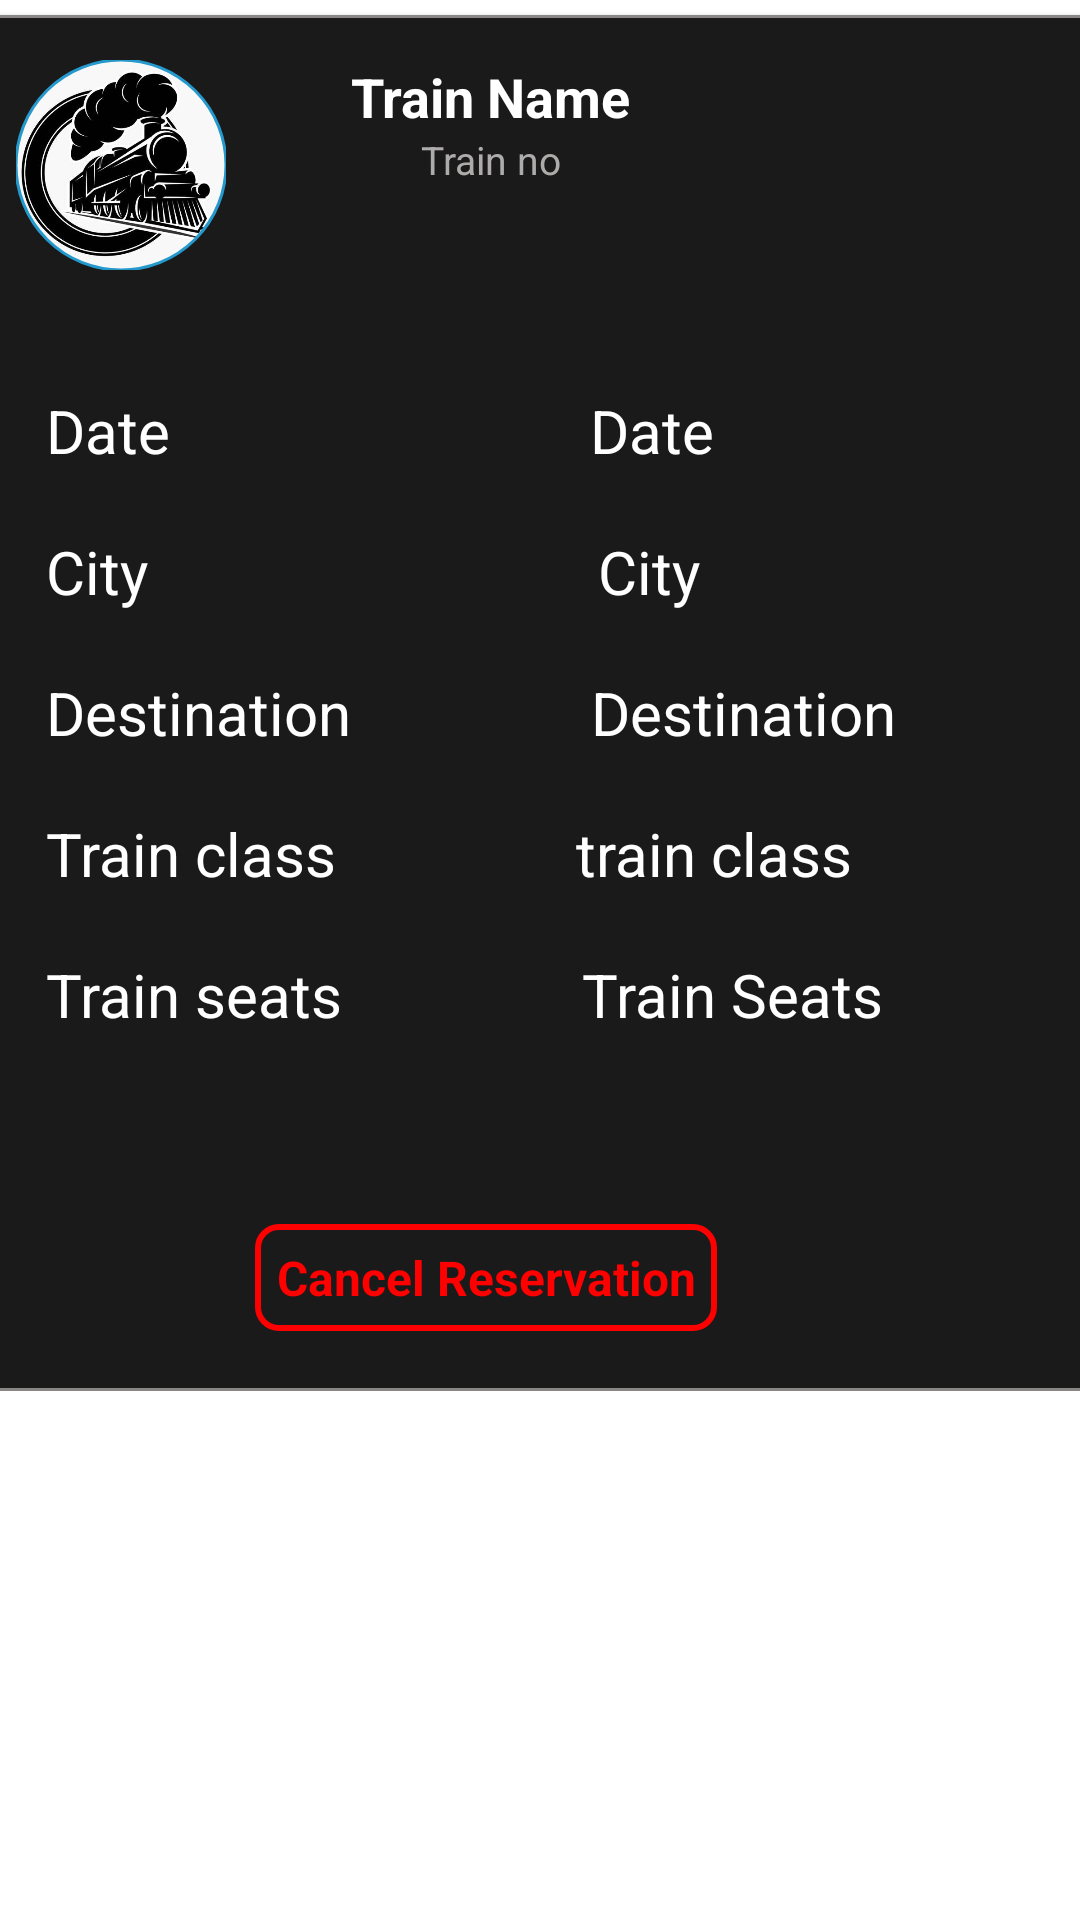

Produce the Android XML layout that renders to this screen, including the resource entries it uses.
<!-- AndroidManifest.xml: application theme Theme.Railway -->
<!-- res/layout/railhistory_layout.xml -->
<?xml version="1.0" encoding="utf-8"?>
<ScrollView xmlns:android="http://schemas.android.com/apk/res/android"
    xmlns:app="http://schemas.android.com/apk/res-auto"
    xmlns:tools="http://schemas.android.com/tools"
    android:layout_width="wrap_content"


    android:layout_height="wrap_content"



    >
    <androidx.constraintlayout.widget.ConstraintLayout
        android:layout_width="wrap_content"


        android:layout_height="match_parent"

        >


        <com.google.android.material.card.MaterialCardView
            android:layout_width="400dp"
            android:layout_height="wrap_content"
            android:layout_marginTop="5dp"
            android:id="@+id/cardrail"
            android:backgroundTint="#1A1A1B"


            app:layout_constraintEnd_toEndOf="parent"
            app:layout_constraintStart_toStartOf="parent"
            app:layout_constraintTop_toTopOf="parent"
            app:strokeColor="#8A8686"
            app:strokeWidth="1dp"
            >
            <LinearLayout
                android:layout_width="wrap_content"
                android:layout_height="wrap_content"
                android:orientation="vertical"
                >


                <LinearLayout
                    android:layout_width="wrap_content"
                    android:layout_height="wrap_content"
                    android:orientation="horizontal">


                    <LinearLayout
                        android:id="@+id/li"
                        android:layout_width="wrap_content"
                        android:layout_height="wrap_content"
                        android:padding="15dp"
                        app:layout_constraintStart_toStartOf="parent"
                        app:layout_constraintTop_toTopOf="parent"

                        >

                        <com.google.android.material.imageview.ShapeableImageView
                            android:id="@+id/railproimgcall"
                            android:layout_width="70dp"
                            android:layout_height="70dp"
                            app:strokeWidth="1dp"
                            android:layout_marginLeft="10dp"
                            app:strokeColor="#2598CC"
                            android:scaleType="centerCrop"
                            android:src="@drawable/trainlogo"
                            app:shapeAppearance="@style/changeshape" />
                    </LinearLayout>

                    <LinearLayout
                        android:layout_width="190dp"
                        android:layout_height="wrap_content"
                        android:orientation="vertical"
                        android:layout_marginLeft="-22dp"
                        android:padding="15dp"
                        app:layout_constraintLeft_toRightOf="@id/li"
                        app:layout_constraintTop_toTopOf="parent">

                        <TextView
                            android:id="@+id/railnamehis"
                            android:layout_width="wrap_content"
                            android:layout_height="wrap_content"
                            android:layout_gravity="center"
                            android:text="Train Name"
                            android:textColor="@color/white"
                            android:textSize="18sp"
                            android:textStyle="bold" />

                        <TextView
                            android:id="@+id/railnohis"
                            android:layout_width="wrap_content"
                            android:layout_height="wrap_content"
                            android:text="Train no"
                            android:layout_gravity="center"

                            android:textColor="#AEABAB"

                            android:textSize="13sp" />
                    </LinearLayout>


                    </LinearLayout>
                <LinearLayout
                    android:layout_width="wrap_content"
                    android:layout_height="wrap_content"
                    android:orientation="vertical"
                    android:layout_marginLeft="10dp"

                    android:padding="15dp"
                    app:layout_constraintLeft_toRightOf="@id/li"
                    app:layout_constraintTop_toTopOf="parent">
                    <LinearLayout
                        android:layout_width="wrap_content"
                        android:layout_height="wrap_content"
                        >




                    <TextView

                        android:layout_width="wrap_content"
                        android:layout_height="wrap_content"
                        android:padding="10dp"
                        android:text="Date"

                        android:textColor="#FFFFFF"

                        android:textSize="20sp" />
                        <TextView
                            android:id="@+id/raildatehis"
                            android:layout_width="wrap_content"
                            android:layout_height="wrap_content"
                            android:padding="10dp"
                            android:text="Date"
                            android:layout_marginLeft="120dp"

                            android:textColor="#FFFFFF"

                            android:textSize="20sp" />

                    </LinearLayout>
                    <LinearLayout
                        android:layout_width="wrap_content"
                        android:layout_height="wrap_content"
                        >




                        <TextView

                            android:layout_width="wrap_content"
                            android:layout_height="wrap_content"
                            android:padding="10dp"
                            android:text="City"

                            android:textColor="#FFFFFF"

                            android:textSize="20sp" />
                    <TextView
                        android:id="@+id/railcityhis"
                        android:layout_width="wrap_content"
                        android:layout_height="wrap_content"
                        android:padding="10dp"
                        android:layout_marginLeft="130dp"
                        android:text="City"
                        android:textColor="#FFFFFF"

                        android:textSize="20sp" />
                    </LinearLayout>
                    <LinearLayout
                        android:layout_width="wrap_content"
                        android:layout_height="wrap_content"
                        >




                        <TextView

                            android:layout_width="wrap_content"
                            android:layout_height="wrap_content"
                            android:padding="10dp"
                            android:text="Destination"

                            android:textColor="#FFFFFF"

                            android:textSize="20sp" />


                    <TextView
                        android:id="@+id/raildestinationhis"
                        android:layout_width="wrap_content"
                        android:layout_height="wrap_content"
                        android:text="Destination"
                        android:padding="10dp"
                        android:textColor="#FFFFFF"
                        android:layout_marginLeft="60dp"
                        android:textSize="20sp" />
                    </LinearLayout>
                    <LinearLayout
                        android:layout_width="wrap_content"
                        android:layout_height="wrap_content"
                        >




                        <TextView

                            android:layout_width="wrap_content"
                            android:layout_height="wrap_content"
                            android:padding="10dp"
                            android:text="Train class"

                            android:textColor="#FFFFFF"

                            android:textSize="20sp" />


                        <TextView
                            android:id="@+id/railtrainclasshis"
                            android:layout_width="wrap_content"
                            android:layout_height="wrap_content"
                            android:text="train class"
                            android:padding="10dp"
                            android:textColor="#FFFFFF"
                            android:layout_marginLeft="60dp"
                            android:textSize="20sp" />
                    </LinearLayout>
                    <LinearLayout
                        android:layout_width="wrap_content"
                        android:layout_height="wrap_content"
                        >




                        <TextView

                            android:layout_width="wrap_content"
                            android:layout_height="wrap_content"
                            android:padding="10dp"
                            android:text="Train seats"

                            android:textColor="#FFFFFF"

                            android:textSize="20sp" />


                        <TextView
                            android:id="@+id/railtrainseathis"
                            android:layout_width="wrap_content"
                            android:layout_height="wrap_content"
                            android:text="Train Seats"
                            android:padding="10dp"
                            android:textColor="#FFFFFF"
                            android:layout_marginLeft="60dp"
                            android:textSize="20sp" />
                    </LinearLayout>

                </LinearLayout>
              <TextView
                    android:layout_width="wrap_content"
                    android:layout_height="wrap_content"
                    android:layout_marginTop="38dp"


                    android:text="Cancel Reservation"
                    android:id="@+id/railcancel"

                    android:textStyle="bold"
                    android:layout_gravity="center"
                    android:textAlignment="center"
                    android:layout_marginLeft="10dp"
                    android:textColor="#FF0000"
                    android:background="@drawable/delete_bg"
                    android:layout_marginBottom="20dp"
                    android:padding="7dp"
                    android:textSize="16sp"

                    />

                </LinearLayout>





        </com.google.android.material.card.MaterialCardView>


    </androidx.constraintlayout.widget.ConstraintLayout>
</ScrollView>
<!-- resources referenced by this layout -->
<resources>
  <color name="white">#FFFFFFFF</color>
  <!-- drawable delete_bg (drawable) -->
  <?xml version="1.0" encoding="utf-8"?>
  <shape xmlns:android="http://schemas.android.com/apk/res/android"
      android:shape="rectangle">
  
      <corners android:radius="7dp"/>
      <solid android:color="@color/transparent"/>
      <stroke android:color="#FF0000"
          android:width="2dp"
          />
  
  </shape>
  <!-- drawable trainlogo: jpeg bitmap (drawable-v24, 29247 bytes) -->
  <style name="changeshape" parent="">
          <item name="cornerSize">50%</item>
      </style>
  <style name="Theme.Railway" parent="Theme.MaterialComponents.DayNight.DarkActionBar">
          
          <item name="colorPrimary">@color/purple_500</item>
          <item name="colorPrimaryVariant">@color/purple_700</item>
          <item name="colorOnPrimary">@color/white</item>
          
          <item name="colorSecondary">@color/teal_200</item>
          <item name="colorSecondaryVariant">@color/teal_700</item>
          <item name="colorOnSecondary">@color/black</item>
          
          <item name="android:statusBarColor">?attr/colorPrimaryVariant</item>
          
      </style>
  <color name="transparent">#00000000</color>
  <color name="purple_500">#FFFFFF</color>
  <color name="purple_700">#FF3700B3</color>
  <color name="teal_200">#FF03DAC5</color>
  <color name="teal_700">#FF018786</color>
  <color name="black">#FF000000</color>
</resources>
